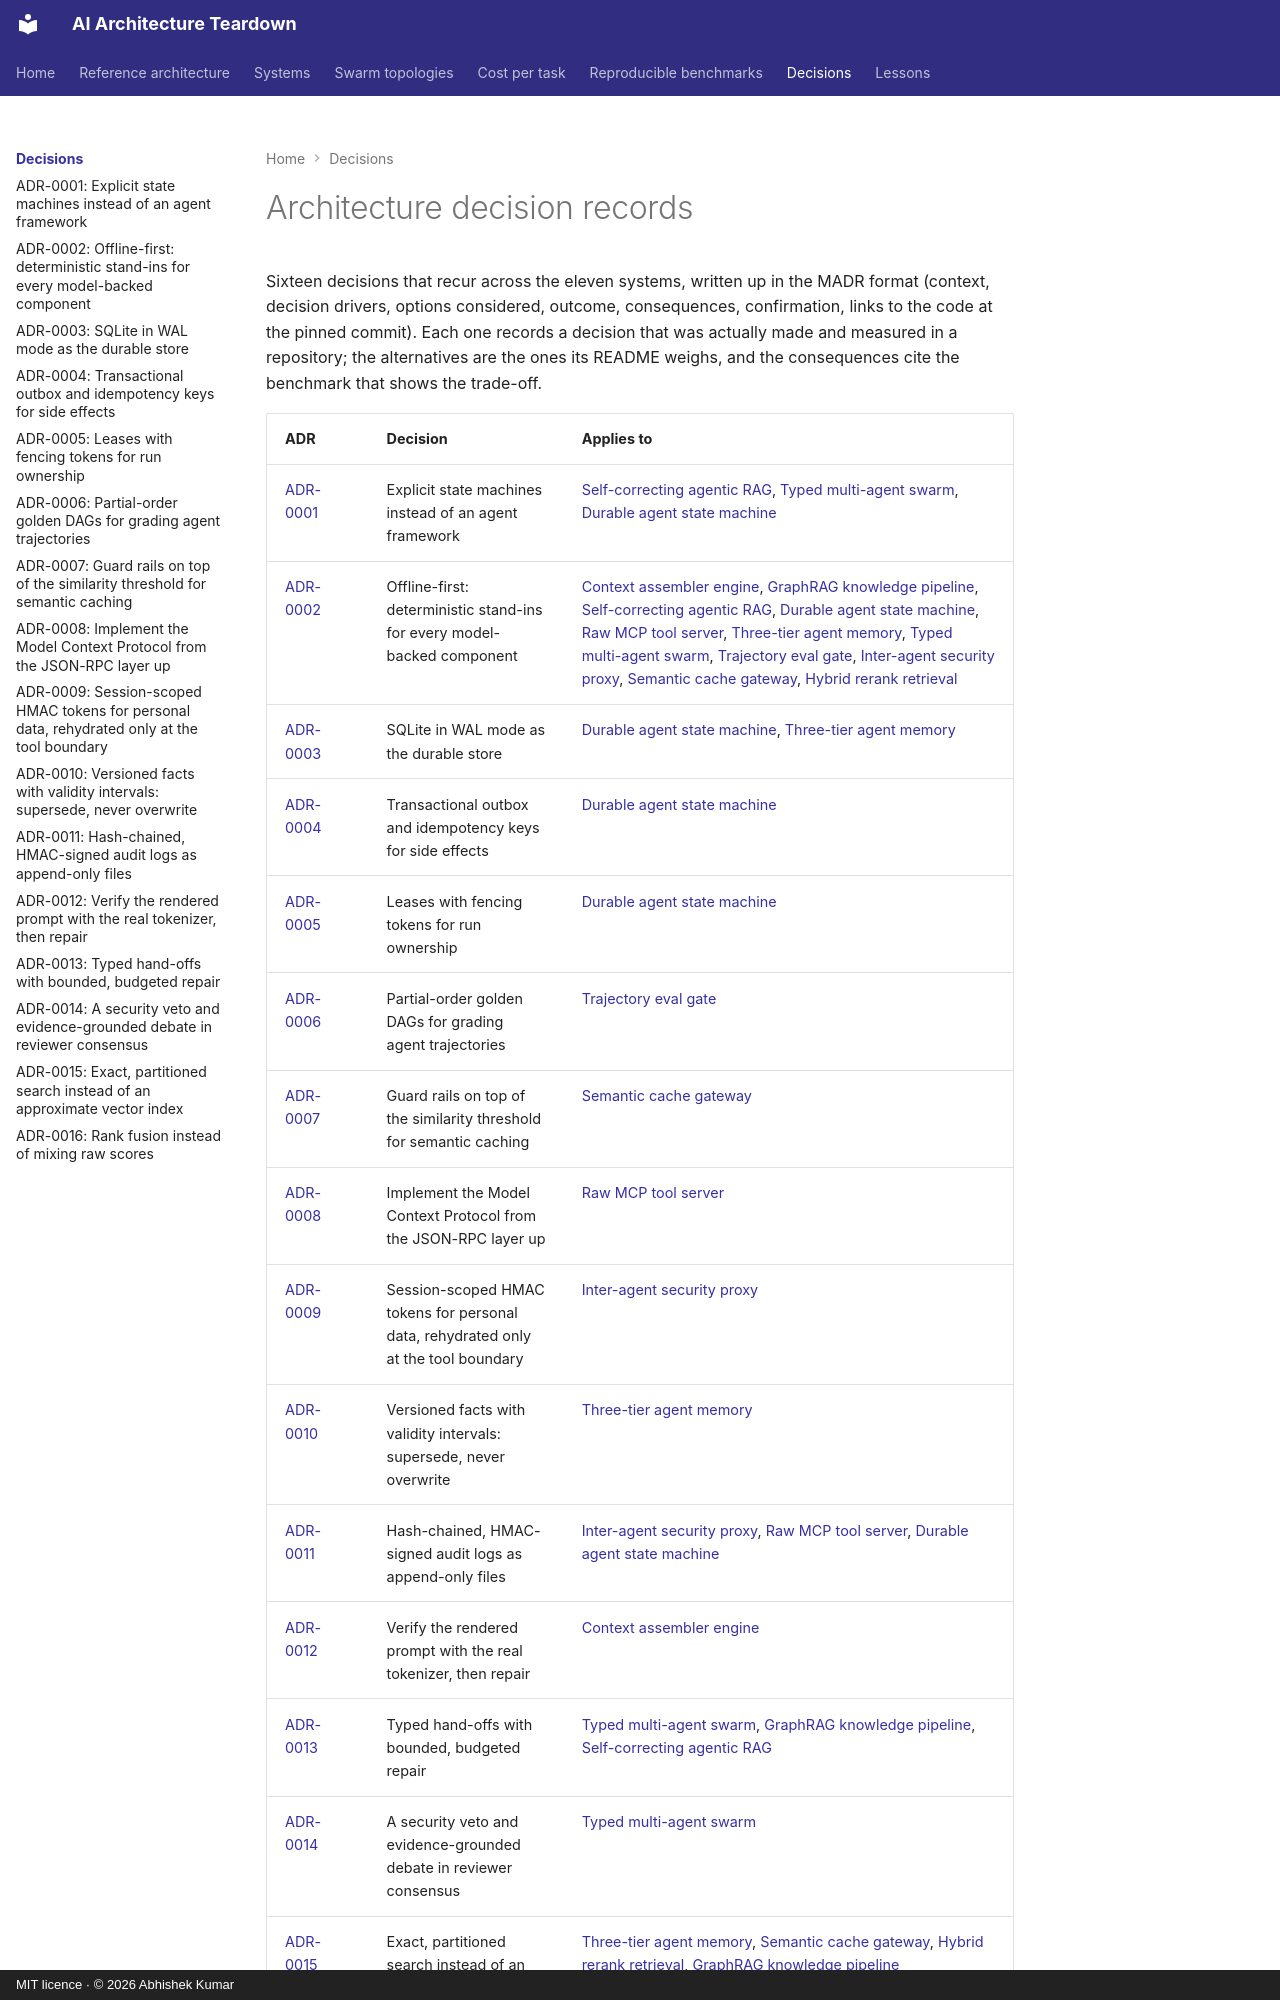

repository: iamsammy-ak/ai-architecture-teardown · page: adr/index.html · generator: mkdocs · copyright: MIT licence · © 2026 Abhishek Kumar

# Architecture decision records

Sixteen decisions that recur across the eleven systems, written up in the MADR format (context, decision
drivers, options considered, outcome, consequences, confirmation, links to the code at the pinned commit).
Each one records a decision that was actually made and measured in a repository; the alternatives are the
ones its README weighs, and the consequences cite the benchmark that shows the trade-off.
